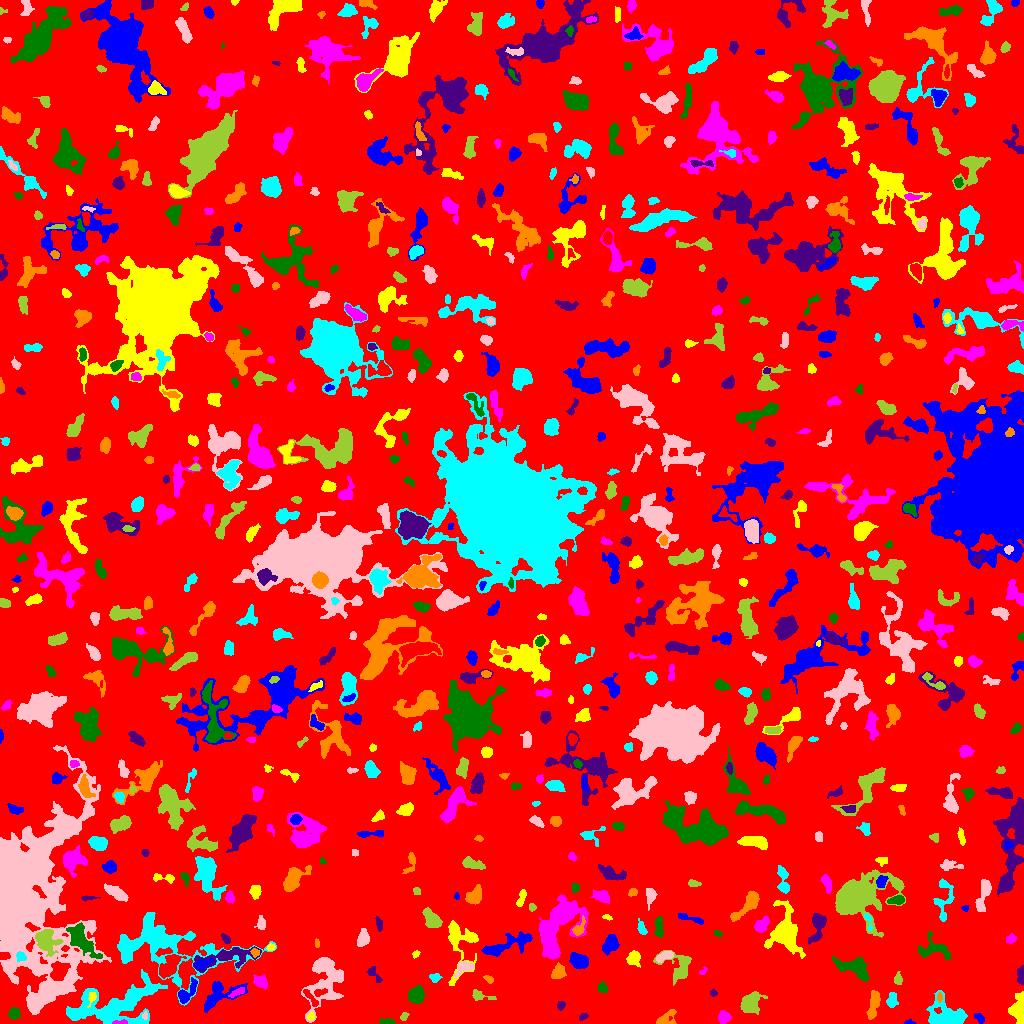

The table this chart was drawn from, first rows:
ID, X, Y, A, B, theta, total_flux, mu_max, mu_median, mu_mean, R_fwhm, R_e, R10, R90, x_start, x_end, y_start, y_end, area, greylevel
0, 520.4, 505.3, 296.5, 293.6, -0.4327, 1488739, 11.0, 2.0, 1.887, 68.08, 236.3, 90.76, 380.9, 0, 1023, 0, 1023, 788995, 1.887
1, 909, 1.0, 2.294, 1.025, 0.04661, 51.0, 3.0, 1.0, 1.186, 2.111, 1.784, 0.5642, 2.877, 904, 916, 0, 4, 43, 6.186
2, 1017, 12.78, 6.008, 3.522, -1.524, 1196, 11.0, 3.0, 3.581, 4.787, 5.046, 1.871, 8.33, 1008, 1023, 0, 32, 334, 7.581
3, 120.6, 1.061, 3.858, 0.9082, 0.05349, 99.0, 3.0, 2.0, 1.707, 3.338, 2.257, 0.9772, 3.432, 112, 127, 0, 4, 58, 12.71
4, 386.7, 1.3, 3.268, 1.173, -0.01191, 240.0, 8.0, 2.0, 2.857, 2.985, 2.326, 0.7979, 3.868, 379, 395, 0, 5, 84, 7.857
5, 582.6, 6.798, 2.272, 1.538, 0.4973, 119.0, 5.0, 2.0, 2.052, 2.257, 2.257, 0.7979, 3.785, 579, 588, 3, 10, 58, 6.052
6, 873.6, 18.82, 7.51, 2.224, 1.351, 645.0, 6.0, 2.0, 2.5, 6.358, 4.983, 1.954, 7.611, 866, 880, 4, 33, 258, 7.5
7, 112.7, 17.39, 23.45, 9.051, 0.251, 6791, 12.0, 3.0, 3.689, 11.06, 12.64, 4.549, 20.54, 66, 167, 0, 54, 1841, 7.689
8, 144.7, 7.558, 2.006, 1.202, 1.501, 77.0, 5.0, 2.0, 1.878, 1.784, 1.871, 0.5642, 3.141, 142, 147, 4, 12, 41, 8.878
9, 404, 6.896, 1.974, 1.404, 0.5577, 67.0, 3.0, 1.0, 1.117, 2.523, 2.111, 0.7979, 3.385, 400, 409, 3, 11, 60, 6.117
10, 803.6, 3.591, 2.329, 1.648, 1.422, 66.0, 2.0, 1.0, 0.88, 3.989, 2.257, 0.9772, 3.7, 800, 808, 0, 9, 75, 5.88
11, 979.4, 5.654, 2.909, 1.934, -0.7355, 133.0, 3.0, 1.0, 1.565, 3.568, 2.985, 1.128, 4.687, 974, 984, 0, 10, 85, 5.565
12, 311.0, 6.884, 1.716, 1.437, 0.8843, 86.0, 5.0, 2.0, 1.623, 1.954, 1.954, 0.5642, 3.192, 307, 314, 3, 11, 53, 8.623
13, 723.5, 6.056, 2.876, 2.773, 0.07179, 553.0, 8.0, 4.0, 3.894, 4.787, 3.568, 1.382, 5.698, 718, 731, 0, 13, 142, 7.894
14, 14.2, 9.938, 2.811, 2.653, 0.4738, 372.0, 7.0, 3.0, 2.906, 3.613, 3.478, 1.262, 5.47, 8, 20, 4, 16, 128, 6.906
15, 560.9, 18.0, 2.042, 1.506, 0.6549, 74.0, 3.0, 1.0, 1.088, 2.706, 2.185, 0.7979, 3.478, 557, 565, 13, 22, 68, 6.088
16, 666.5, 5.259, 5.965, 3.258, 0.5414, 344.0, 4.0, 2.0, 1.82, 5.809, 4.37, 1.693, 6.956, 656, 676, 0, 14, 189, 5.82
17, 945.4, 6.969, 9.387, 6.133, -0.06729, 2566, 11.0, 3.0, 3.824, 7.356, 7.334, 2.932, 12.15, 926, 967, 0, 33, 671, 7.824
18, 325.7, 45.98, 14.68, 8.636, 1.356, 3027, 10.0, 2.0, 2.997, 7.695, 8.921, 3.192, 15.04, 301, 343, 1, 66, 1010, 6.997
19, 479.6, 27.71, 5.727, 2.174, -0.2142, 394.0, 7.0, 2.0, 2.855, 3.742, 3.385, 1.382, 5.642, 472, 496, 23, 34, 138, 6.855
20, 838.9, 22.32, 14.34, 5.525, -0.0006772, 2796, 9.0, 3.0, 3.056, 6.864, 9.184, 3.192, 14.61, 803, 863, 12, 40, 915, 7.056
21, 219.5, 28.93, 11.17, 5.528, 0.4347, 1151, 6.0, 2.0, 2.388, 7.756, 6.747, 2.585, 10.69, 204, 247, 11, 42, 482, 6.388
22, 91.76, 26.59, 3.426, 1.849, 1.319, 186.0, 4.0, 2.0, 2.268, 4.297, 2.985, 1.128, 4.406, 87, 96, 16, 31, 82, 11.27
23, 238.3, 31.43, 4.194, 1.391, 0.4116, 143.0, 4.0, 1.0, 1.43, 3.613, 2.877, 0.9772, 4.652, 228, 244, 26, 36, 100, 8.43
24, 416, 28.66, 3.83, 3.232, 0.9251, 1551, 17.0, 5.0, 6.179, 4.754, 4.406, 1.693, 7.247, 408, 424, 20, 38, 251, 10.18
25, 713.4, 30.53, 1.79, 1.576, -1.045, 111.0, 6.0, 2.0, 2.265, 2.459, 2.034, 0.7979, 3.385, 710, 717, 27, 35, 49, 6.265
26, 939.5, 25.85, 2.476, 1.193, -0.0, 92.0, 4.0, 2.0, 1.84, 2.985, 2.111, 0.7979, 3.478, 937, 942, 21, 31, 50, 8.84
27, 891.9, 23.66, 3.835, 2.165, 1.519, 425.0, 7.0, 3.0, 2.993, 4.146, 3.568, 1.382, 5.614, 886, 898, 16, 31, 142, 7.993
28, 42.89, 27.72, 8.872, 3.552, 0.6732, 1987, 11.0, 4.0, 4.731, 6.699, 6.283, 2.459, 10.05, 28, 59, 12, 40, 420, 10.73
29, 750.2, 20.4, 5.681, 4.088, 0.8642, 1180, 7.0, 3.0, 3.242, 7.069, 5.67, 2.257, 9.009, 740, 767, 9, 32, 364, 7.242
30, 311.3, 24.86, 6.091, 1.585, -0.9022, 273.0, 4.0, 2.0, 2.294, 5.441, 3.568, 1.382, 5.382, 303, 318, 17, 34, 119, 8.294
31, 186.5, 30.46, 7.029, 3.044, 0.8426, 852.0, 9.0, 3.0, 3.641, 4.754, 4.618, 1.784, 7.464, 178, 197, 20, 46, 234, 8.641
32, 459.7, 83.6, 13.54, 8.228, -1.458, 1541, 7.0, 2.0, 2.474, 7.159, 6.84, 2.764, 12.05, 448, 478, 38, 103, 623, 6.474
33, 260, 42.05, 3.574, 2.564, -0.7171, 503.0, 7.0, 3.0, 3.105, 4.334, 3.656, 1.493, 6.024, 253, 267, 34, 49, 162, 8.105
34, 602.3, 35.82, 2.604, 2.273, -0.8869, 262.0, 5.0, 3.0, 2.729, 4.029, 3.09, 1.262, 4.787, 598, 608, 31, 42, 96, 6.729
35, 373.9, 49.43, 5.406, 2.309, -0.9407, 228.0, 4.0, 2.0, 1.9, 5.078, 3.656, 1.493, 5.499, 366, 382, 41, 57, 120, 5.9
36, 489, 44.12, 2.559, 1.51, -0.5873, 121.0, 4.0, 2.0, 1.862, 3.432, 2.394, 0.9772, 3.785, 483, 493, 40, 48, 65, 6.862
37, 434.8, 45.88, 2.587, 1.989, 0.2002, 184.0, 5.0, 2.0, 2.067, 2.932, 2.706, 0.9772, 4.583, 429, 442, 41, 50, 89, 7.067
38, 463.7, 56.32, 4.583, 2.771, 0.4284, 435.0, 6.0, 2.0, 2.417, 4.754, 3.868, 1.493, 6.257, 454, 473, 45, 62, 180, 8.417
39, 898.2, 43.71, 2.187, 1.659, -1.52, 165.0, 5.0, 1.0, 1.833, 3.29, 2.459, 0.9772, 3.827, 894, 902, 39, 52, 90, 6.833
40, 725.5, 51.38, 2.976, 2.287, -0.02379, 385.0, 6.0, 4.0, 3.85, 5.14, 3.385, 1.382, 5.046, 720, 731, 46, 56, 100, 6.85
41, 578.7, 62.6, 4.024, 3.184, -0.2323, 1512, 17.0, 5.0, 5.906, 4.687, 4.514, 1.693, 7.291, 569, 588, 55, 71, 256, 10.91
42, 633.6, 65.95, 3.499, 2.941, 0.972, 571.0, 8.0, 3.0, 3.226, 4.886, 3.827, 1.596, 6.103, 626, 640, 56, 73, 177, 7.226
43, 702.9, 52.23, 2.549, 1.43, 0.764, 92.0, 3.0, 2.0, 1.917, 3.432, 2.394, 0.9772, 3.385, 699, 707, 49, 57, 48, 5.917
44, 853.2, 55.76, 9.669, 4.228, -0.3634, 1286, 8.0, 2.0, 2.778, 6.604, 6.383, 2.459, 10.3, 832, 869, 42, 67, 463, 6.778
45, 1021, 47.88, 4.781, 1.72, 1.564, 320.0, 5.0, 3.0, 2.712, 4.787, 3.613, 1.382, 5.323, 1017, 1023, 39, 58, 118, 6.712
46, 558, 50.9, 3.733, 2.541, 0.9659, 330.0, 6.0, 2.0, 1.864, 3.827, 3.656, 1.262, 6.077, 551, 566, 45, 61, 177, 7.864
47, 164.2, 80.38, 29.06, 14.24, -0.2923, 6242, 13.0, 2.0, 2.804, 7.715, 12.51, 4.334, 22.03, 117, 276, 18, 111, 2226, 6.804
48, 19.85, 132, 35.02, 20.1, 1.474, 143275, 112.0, 6.0, 14.45, 14.52, 18.7, 6.747, 41.42, 0, 111, 9, 278, 9914, 17.45
49, 679.2, 57.18, 8.495, 7.141, -0.5943, 1402, 9.0, 3.0, 3.445, 5.293, 6.652, 2.459, 10.28, 653, 691, 38, 73, 407, 6.445
50, 168.3, 56.49, 7.092, 3.514, 0.8422, 1860, 13.0, 5.0, 5.124, 5.441, 5.809, 2.185, 9.39, 159, 186, 45, 69, 363, 10.12
51, 202.2, 59.53, 4.654, 2.125, 0.3588, 387.0, 6.0, 2.0, 2.725, 4.583, 3.785, 1.493, 5.971, 194, 213, 54, 65, 142, 10.73
52, 415.7, 69.5, 2.006, 1.526, 0.6394, 88.0, 4.0, 2.0, 1.796, 3.038, 2.185, 0.7979, 3.432, 412, 420, 65, 73, 49, 5.796
53, 556.3, 92.49, 17.72, 9.336, 1.03, 5750, 12.0, 5.0, 4.944, 11.44, 10.52, 4.029, 16.78, 538, 588, 64, 129, 1163, 7.944
54, 80.72, 84.05, 8.937, 3.871, -0.93, 2026, 12.0, 3.0, 3.866, 6.482, 6.408, 2.394, 10.69, 66, 102, 65, 101, 524, 10.87
55, 227.1, 66.51, 15.72, 4.598, 0.1789, 1823, 9.0, 3.0, 3.261, 5.614, 7.442, 2.706, 11.86, 193, 261, 51, 77, 559, 8.261
56, 254.8, 71.13, 1.985, 1.644, -0.9733, 191.0, 8.0, 2.5, 2.894, 2.764, 2.257, 0.7979, 3.613, 250, 259, 66, 75, 66, 11.89
57, 21.01, 67.08, 2.509, 2.082, -0.474, 234.0, 5.0, 3.0, 2.629, 4.029, 2.877, 1.128, 4.37, 16, 26, 62, 72, 89, 16.63
58, 665.1, 67.64, 4.236, 1.805, 0.3413, 323.0, 5.0, 2.0, 2.307, 4.26, 3.385, 1.382, 5.202, 656, 673, 61, 72, 140, 9.307
59, 45.5, 84.12, 5.913, 4.776, -0.7539, 1459, 10.0, 3.0, 3.425, 6.358, 5.642, 2.185, 9.525, 35, 63, 67, 94, 426, 11.42
... 693 more rows
